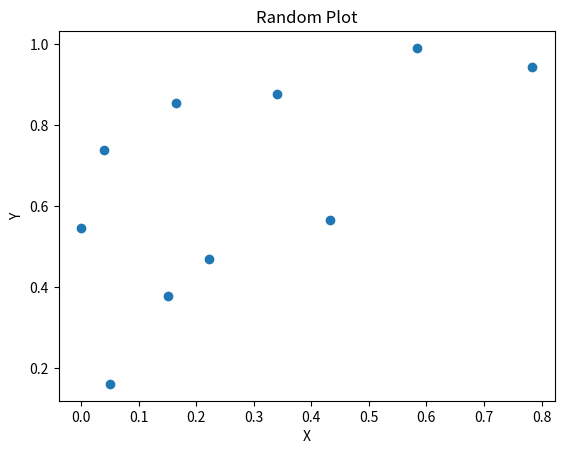

Python code for this plot:
import matplotlib.pyplot as plt
import numpy as np


N = 10
datax = np.random.rand(N)
datay = np.random.rand(N)

print(datax)
print(datay)

plt.scatter(datax, datay)
plt.title("Random Plot")
plt.xlabel("X")
plt.ylabel("Y")
plt.show()